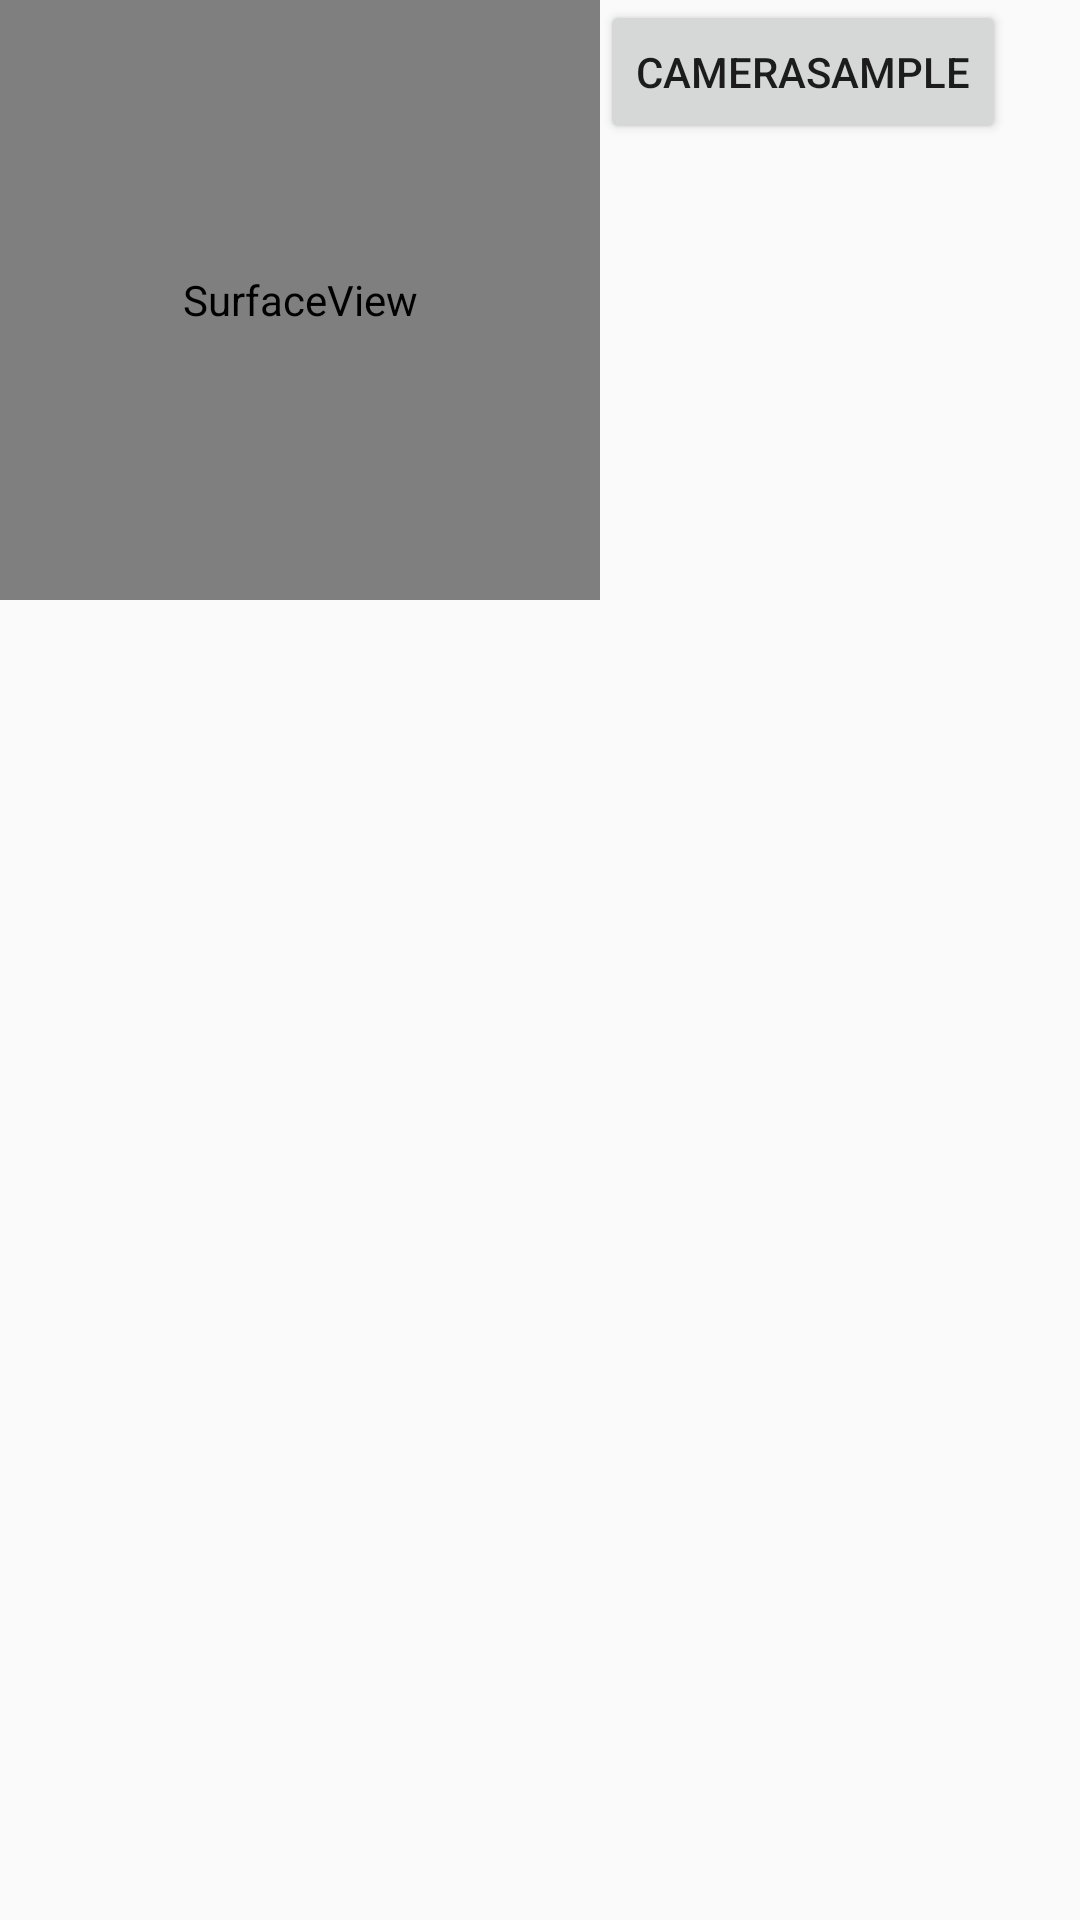

Here is an Android app screen rendered from its layout file. Give the layout XML and the strings, colors and styles it references.
<!-- AndroidManifest.xml: application theme AppTheme -->
<!-- res/layout/activity_main.xml -->
<?xml version="1.0" encoding="utf-8"?>
<LinearLayout xmlns:android="http://schemas.android.com/apk/res/android"
    xmlns:app="http://schemas.android.com/apk/res-auto"
    xmlns:tools="http://schemas.android.com/tools"
    android:layout_width="match_parent"
    android:layout_height="match_parent"
    tools:context="camerasample.yamschikovdima.dima.ua.camerasample.MainActivity">

   <SurfaceView
       android:id="@+id/surfaceView"
       android:layout_width="200dp"
       android:layout_height="200dp"/>

   <Button
       android:id="@+id/takepicBtn"
       android:layout_width="wrap_content"
       android:layout_height="wrap_content"
       android:text="@string/app_name"/>

</LinearLayout>
<!-- resources referenced by this layout -->
<resources>
  <string name="app_name">CameraSample</string>
  <style name="AppTheme" parent="Theme.AppCompat.Light.DarkActionBar">
          
          <item name="colorPrimary">@color/colorPrimary</item>
          <item name="colorPrimaryDark">@color/colorPrimaryDark</item>
          <item name="colorAccent">@color/colorAccent</item>
      </style>
  <color name="colorPrimary">#3F51B5</color>
  <color name="colorPrimaryDark">#303F9F</color>
  <color name="colorAccent">#FF4081</color>
</resources>
